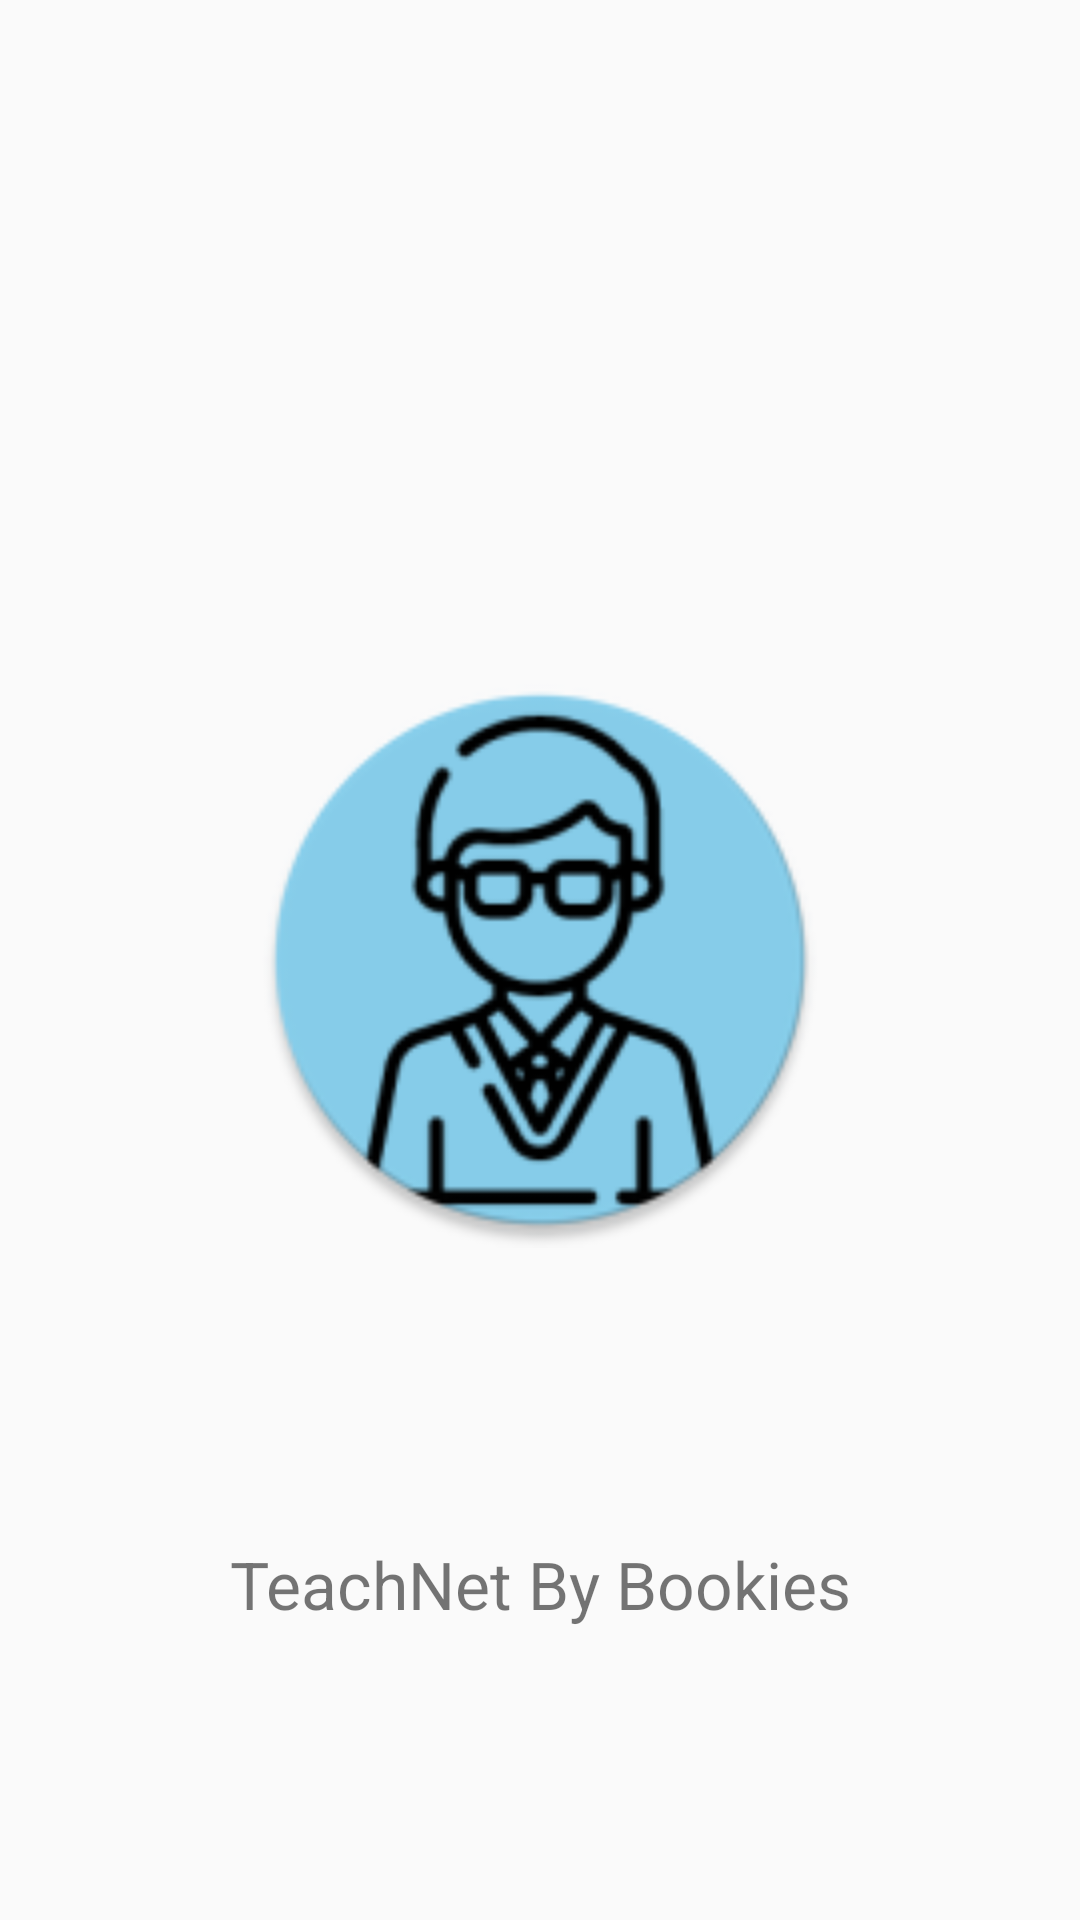

Produce the Android XML layout that renders to this screen, including the resource entries it uses.
<!-- AndroidManifest.xml: application theme AppTheme -->
<!-- res/layout/splash_main.xml -->
<?xml version="1.0" encoding="utf-8"?>
<androidx.constraintlayout.widget.ConstraintLayout xmlns:android="http://schemas.android.com/apk/res/android"
    xmlns:app="http://schemas.android.com/apk/res-auto"
    xmlns:tools="http://schemas.android.com/tools"
    android:layout_width="match_parent"
    android:layout_height="match_parent"
    tools:context=".SplashActivity">

    <ImageView
        android:id="@+id/splash_icon_image"
        android:layout_height="192dp"
        android:layout_width="192dp"
        android:scaleType="fitXY"
        app:layout_constraintBottom_toBottomOf="parent"
        app:layout_constraintEnd_toEndOf="parent"
        app:layout_constraintStart_toStartOf="parent"
        app:layout_constraintTop_toTopOf="parent"
        app:srcCompat="@mipmap/ic_launcher_round" />

    <TextView
        android:layout_width="wrap_content"
        android:layout_height="wrap_content"
        android:id="@+id/splash_text"
        android:text="@string/teachnet_by_bookies"
        android:textSize="22sp"
        app:layout_constraintBottom_toBottomOf="parent"
        app:layout_constraintEnd_toEndOf="parent"
        app:layout_constraintStart_toStartOf="parent"
        app:layout_constraintTop_toBottomOf="@+id/splash_icon_image" />

</androidx.constraintlayout.widget.ConstraintLayout>
<!-- resources referenced by this layout -->
<resources>
  <!-- mipmap ic_launcher_round: png bitmap (mipmap-hdpi, 5414 bytes) -->
  <string name="teachnet_by_bookies">TeachNet By Bookies</string>
  <style name="AppTheme" parent="Theme.AppCompat.Light.DarkActionBar">
          
          <item name="colorPrimary">@color/colorPrimary</item>
          <item name="colorPrimaryDark">@color/colorPrimaryDark</item>
          <item name="colorAccent">@color/colorAccent</item>
      </style>
  <color name="colorPrimary">#87CEEB</color>
  <color name="colorPrimaryDark">#002366</color>
  <color name="colorAccent">#184EF8</color>
</resources>
